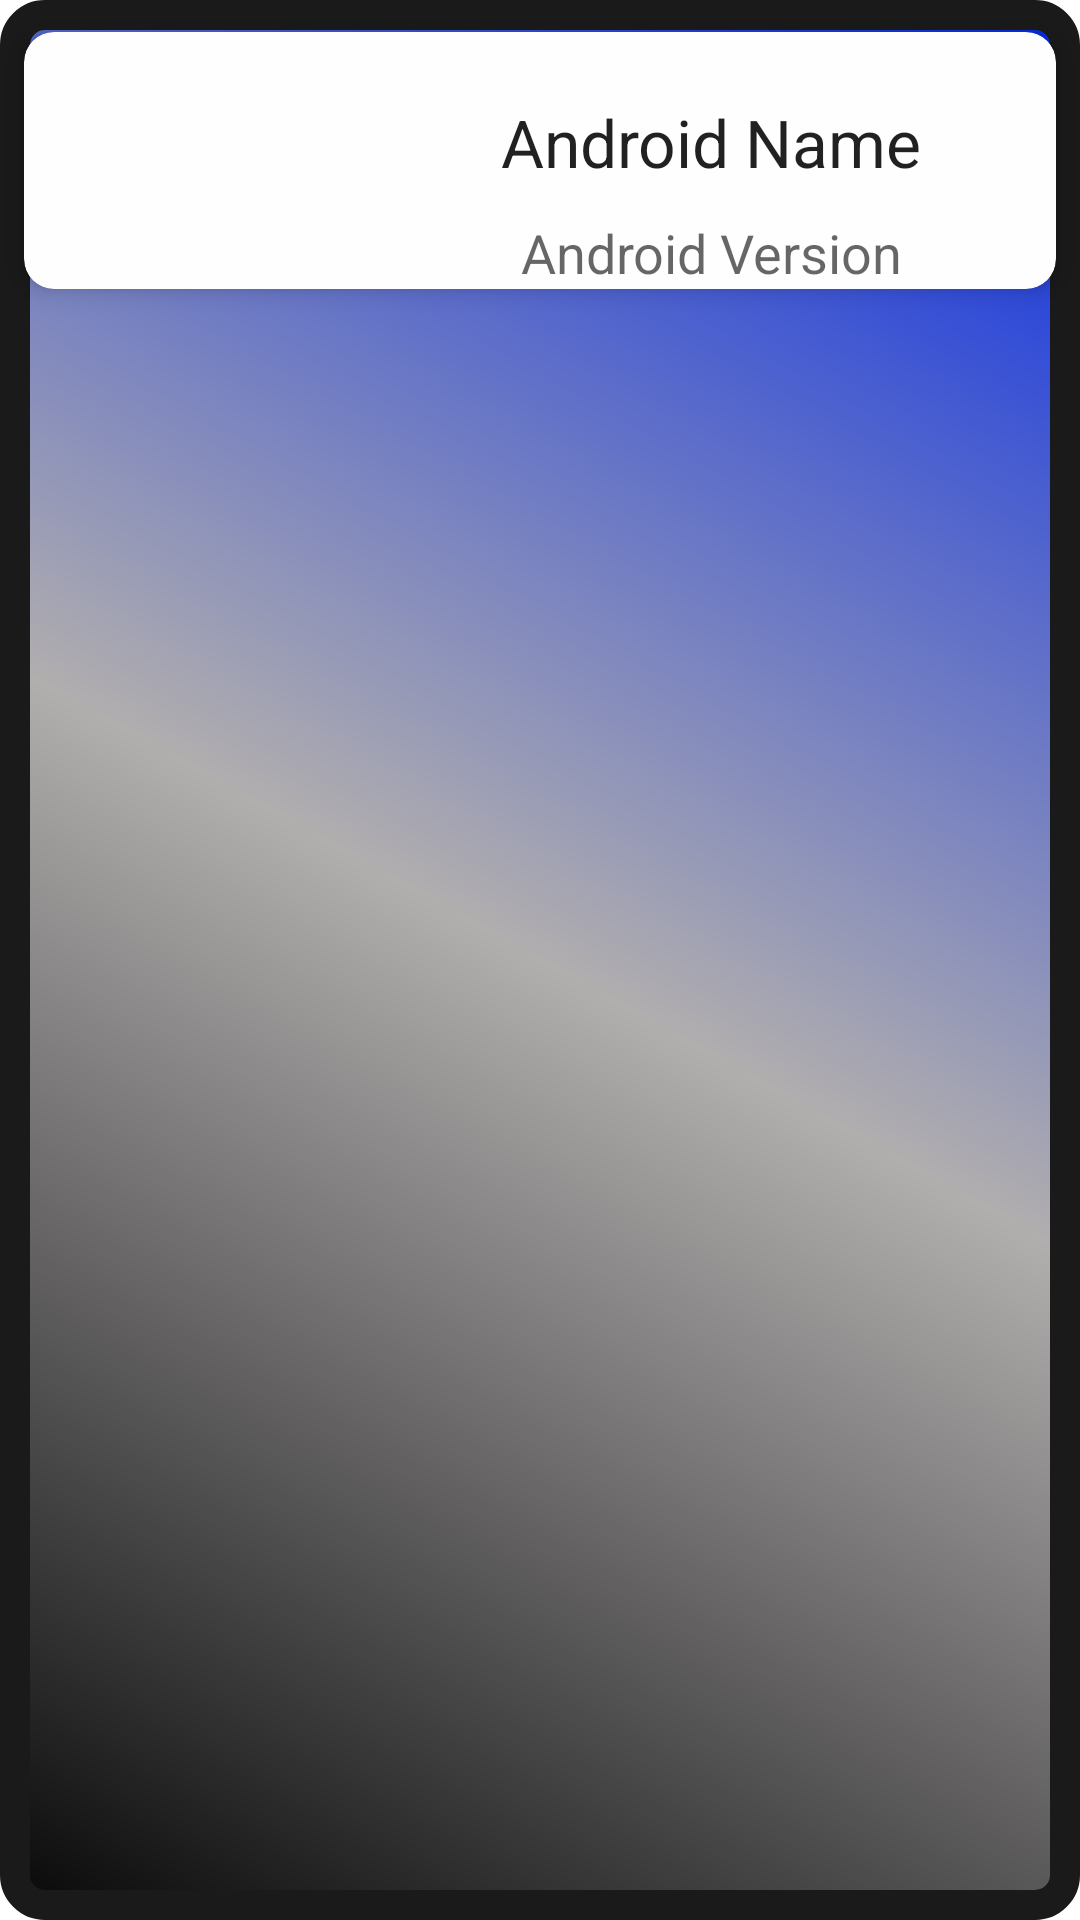

Produce the Android XML layout that renders to this screen, including the resource entries it uses.
<!-- AndroidManifest.xml: application theme AppTheme -->
<!-- res/layout/cards_layout.xml -->
<?xml version="1.0" encoding="utf-8"?>
<LinearLayout xmlns:android="http://schemas.android.com/apk/res/android"
    xmlns:card_view="http://schemas.android.com/apk/res-auto"
    android:layout_width="match_parent"
    android:layout_height="wrap_content"
    android:background="@drawable/lirondesign"
    android:orientation="vertical"
    android:tag="cards main container">

    <androidx.cardview.widget.CardView
        android:id="@+id/card_view"
        android:layout_width="match_parent"
        android:layout_height="wrap_content"
        card_view:cardBackgroundColor="@color/color_white"
        card_view:cardCornerRadius="10dp"
        card_view:cardElevation="5dp"
        card_view:cardUseCompatPadding="true">

        <LinearLayout
            android:layout_width="match_parent"
            android:layout_height="wrap_content"
            android:orientation="horizontal">

            <ImageView
                android:id="@+id/imageView"
                android:layout_width="match_parent"
                android:layout_height="wrap_content"
                android:layout_margin="5dp"
                android:layout_weight="2"
                android:src="@drawable/ic_launcher"
                android:tag="image_tag" />

            <LinearLayout
                android:layout_width="match_parent"
                android:layout_height="wrap_content"
                android:layout_marginTop="12dp"
                android:layout_weight="1"
                android:orientation="vertical">

                <TextView
                    android:id="@+id/textViewName"
                    android:layout_width="wrap_content"
                    android:layout_height="wrap_content"
                    android:layout_gravity="center_horizontal"
                    android:layout_marginTop="10dp"
                    android:text="Android Name"
                    android:textAppearance="?android:attr/textAppearanceLarge" />

                <TextView
                    android:id="@+id/textViewVersion"
                    android:layout_width="wrap_content"
                    android:layout_height="wrap_content"
                    android:layout_gravity="center_horizontal"
                    android:layout_marginTop="10dp"

                    android:text="Android Version"
                    android:textAppearance="?android:attr/textAppearanceMedium" />

            </LinearLayout>
        </LinearLayout>
    </androidx.cardview.widget.CardView>



</LinearLayout>
<!-- resources referenced by this layout -->
<resources>
  <color name="color_white">#fefefe</color>
  <!-- drawable lirondesign (drawable) -->
  <?xml version="1.0" encoding="utf-8"?>
  <shape xmlns:android="http://schemas.android.com/apk/res/android">
  
      <stroke
          android:color="#1B1A1A"
          android:width="10dp" />
      <gradient
          android:startColor="#052AE6"
          android:centerColor="#B1AEAE"
          android:endColor="#090909"
          android:angle="225" />
  
      <corners android:radius="10dp"/>
  
  </shape>
</resources>
